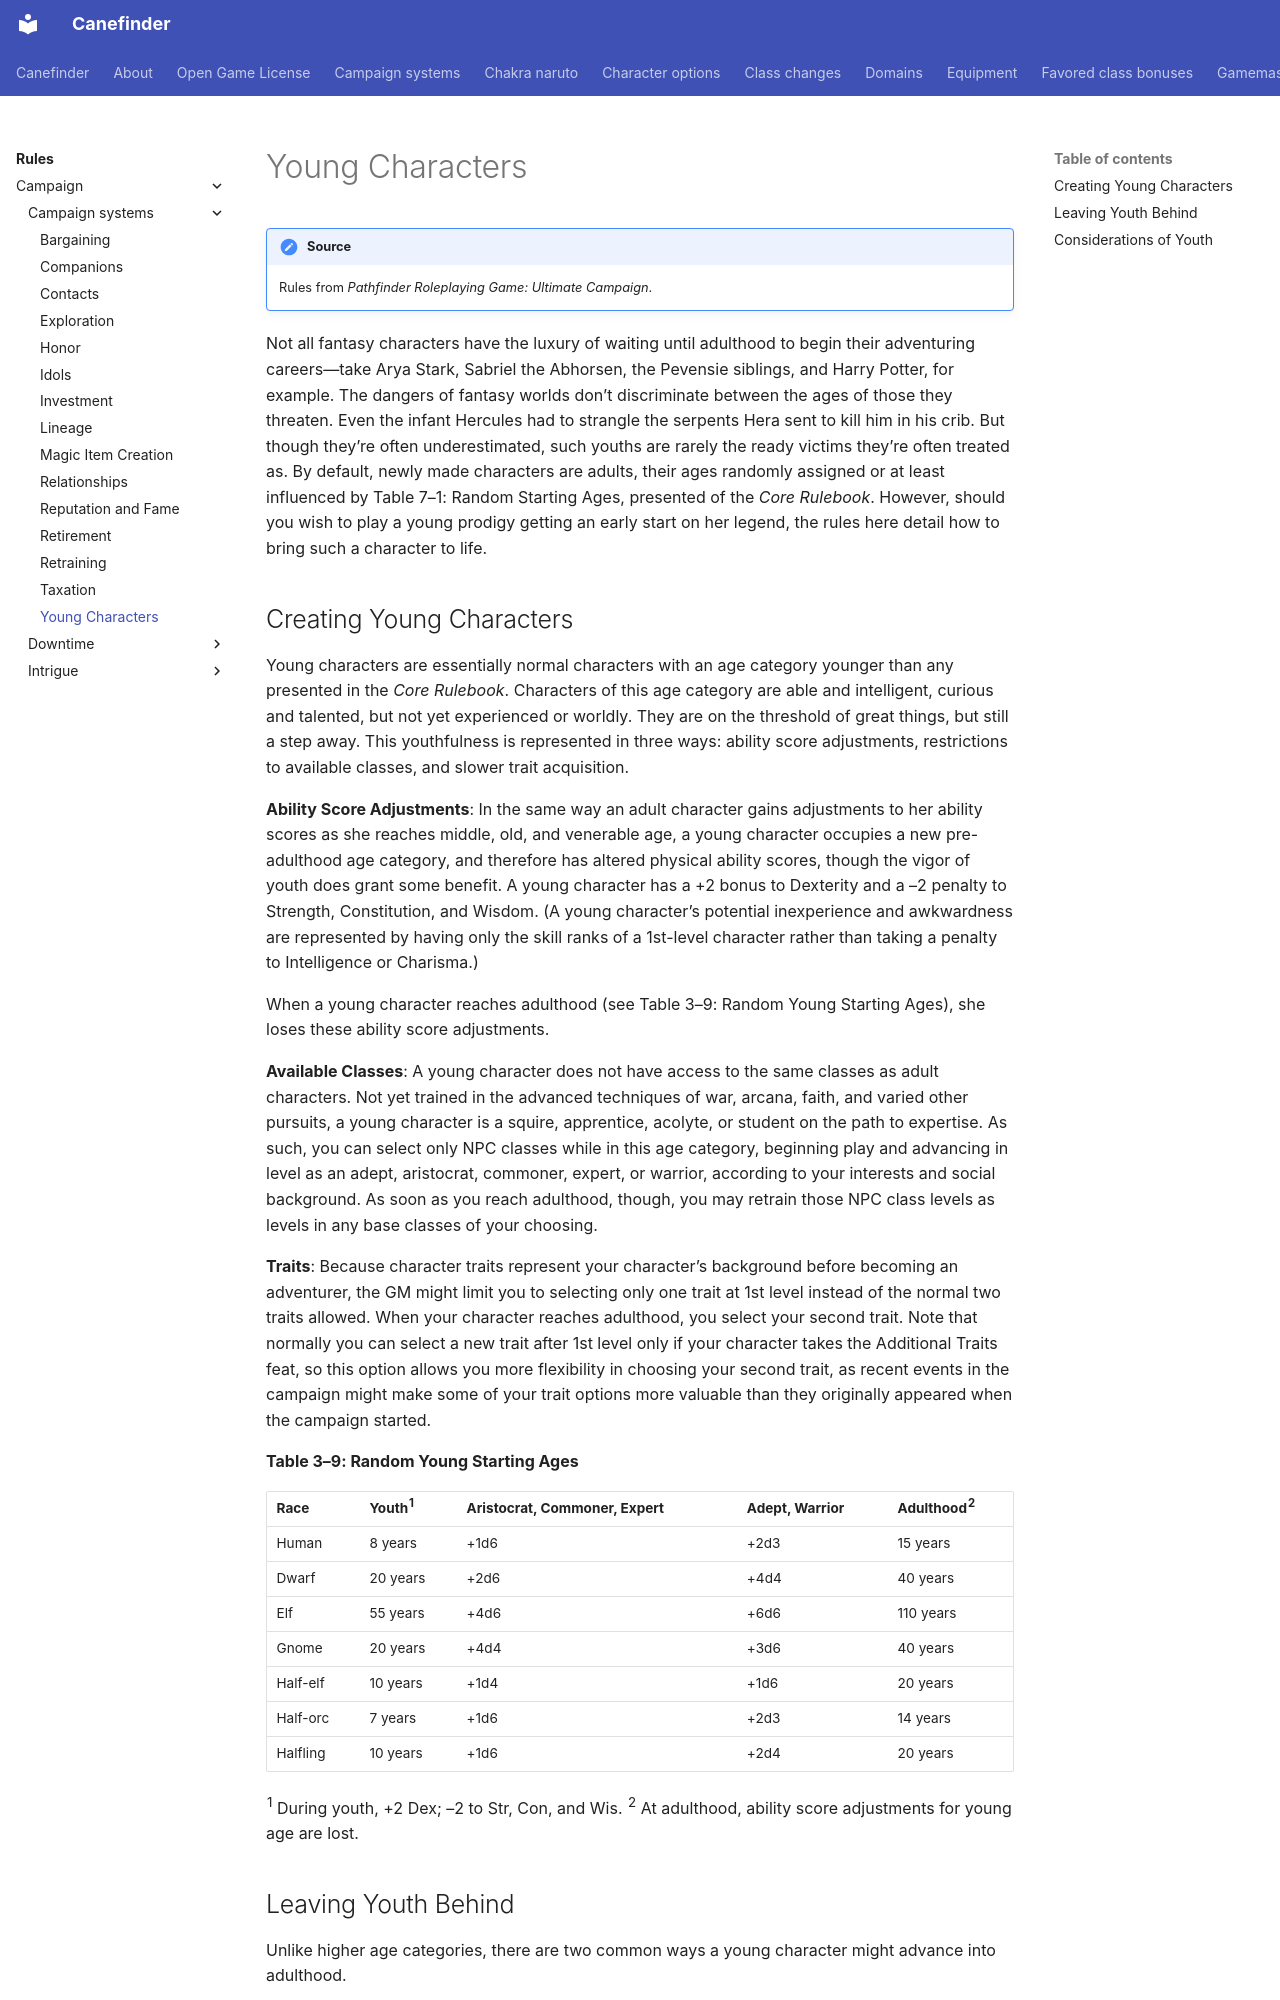

repository: canefinderhouserules/Canefinderhouserules · page: rules/campaign/campaign-systems/young-characters/index.html · generator: mkdocs

# Young Characters

!!! note "Source"
    Rules from *Pathfinder Roleplaying Game: Ultimate Campaign*.

Not all fantasy characters have the luxury of waiting until adulthood to begin their adventuring careers—take Arya Stark, Sabriel the Abhorsen, the Pevensie siblings, and Harry Potter, for example. The dangers of fantasy worlds don’t discriminate between the ages of those they threaten. Even the infant Hercules had to strangle the serpents Hera sent to kill him in his crib. But though they’re often underestimated, such youths are rarely the ready victims they’re often treated as. By default, newly made characters are adults, their ages randomly assigned or at least influenced by Table 7–1: Random Starting Ages, presented of the *Core Rulebook*. However, should you wish to play a young prodigy getting an early start on her legend, the rules here detail how to bring such a character to life.

## Creating Young Characters

Young characters are essentially normal characters with an age category younger than any presented in the *Core Rulebook*. Characters of this age category are able and intelligent, curious and talented, but not yet experienced or worldly. They are on the threshold of great things, but still a step away. This youthfulness is represented in three ways: ability score adjustments, restrictions to available classes, and slower trait acquisition.

**Ability Score Adjustments**: In the same way an adult character gains adjustments to her ability scores as she reaches middle, old, and venerable age, a young character occupies a new pre-adulthood age category, and therefore has altered physical ability scores, though the vigor of youth does grant some benefit. A young character has a +2 bonus to Dexterity and a –2 penalty to Strength, Constitution, and Wisdom. (A young character’s potential inexperience and awkwardness are represented by having only the skill ranks of a 1st-level character rather than taking a penalty to Intelligence or Charisma.)

When a young character reaches adulthood (see Table 3–9: Random Young Starting Ages), she loses these ability score adjustments.

**Available Classes**: A young character does not have access to the same classes as adult characters. Not yet trained in the advanced techniques of war, arcana, faith, and varied other pursuits, a young character is a squire, apprentice, acolyte, or student on the path to expertise. As such, you can select only NPC classes while in this age category, beginning play and advancing in level as an adept, aristocrat, commoner, expert, or warrior, according to your interests and social background. As soon as you reach adulthood, though, you may retrain those NPC class levels as levels in any base classes of your choosing.

**Traits**: Because character traits represent your character’s background before becoming an adventurer, the GM might limit you to selecting only one trait at 1st level instead of the normal two traits allowed. When your character reaches adulthood, you select your second trait. Note that normally you can select a new trait after 1st level only if your character takes the Additional Traits feat, so this option allows you more flexibility in choosing your second trait, as recent events in the campaign might make some of your trait options more valuable than they originally appeared when the campaign started.

**Table 3–9: Random Young Starting Ages**

| Race | Youth<sup>1</sup> | Aristocrat, Commoner, Expert | Adept, Warrior | Adulthood<sup>2</sup> |
|---|---|---|---|---|
| Human | 8 years | +1d6 | +2d3 | 15 years |
| Dwarf | 20 years | +2d6 | +4d4 | 40 years |
| Elf | 55 years | +4d6 | +6d6 | 110 years |
| Gnome | 20 years | +4d4 | +3d6 | 40 years |
| Half-elf | 10 years | +1d4 | +1d6 | 20 years |
| Half-orc | 7 years | +1d6 | +2d3 | 14 years |
| Halfling | 10 years | +1d6 | +2d4 | 20 years |

<sup>1</sup> During youth, +2 Dex; –2 to Str, Con, and Wis. 
<sup>2</sup> At adulthood, ability score adjustments for young age are lost.
